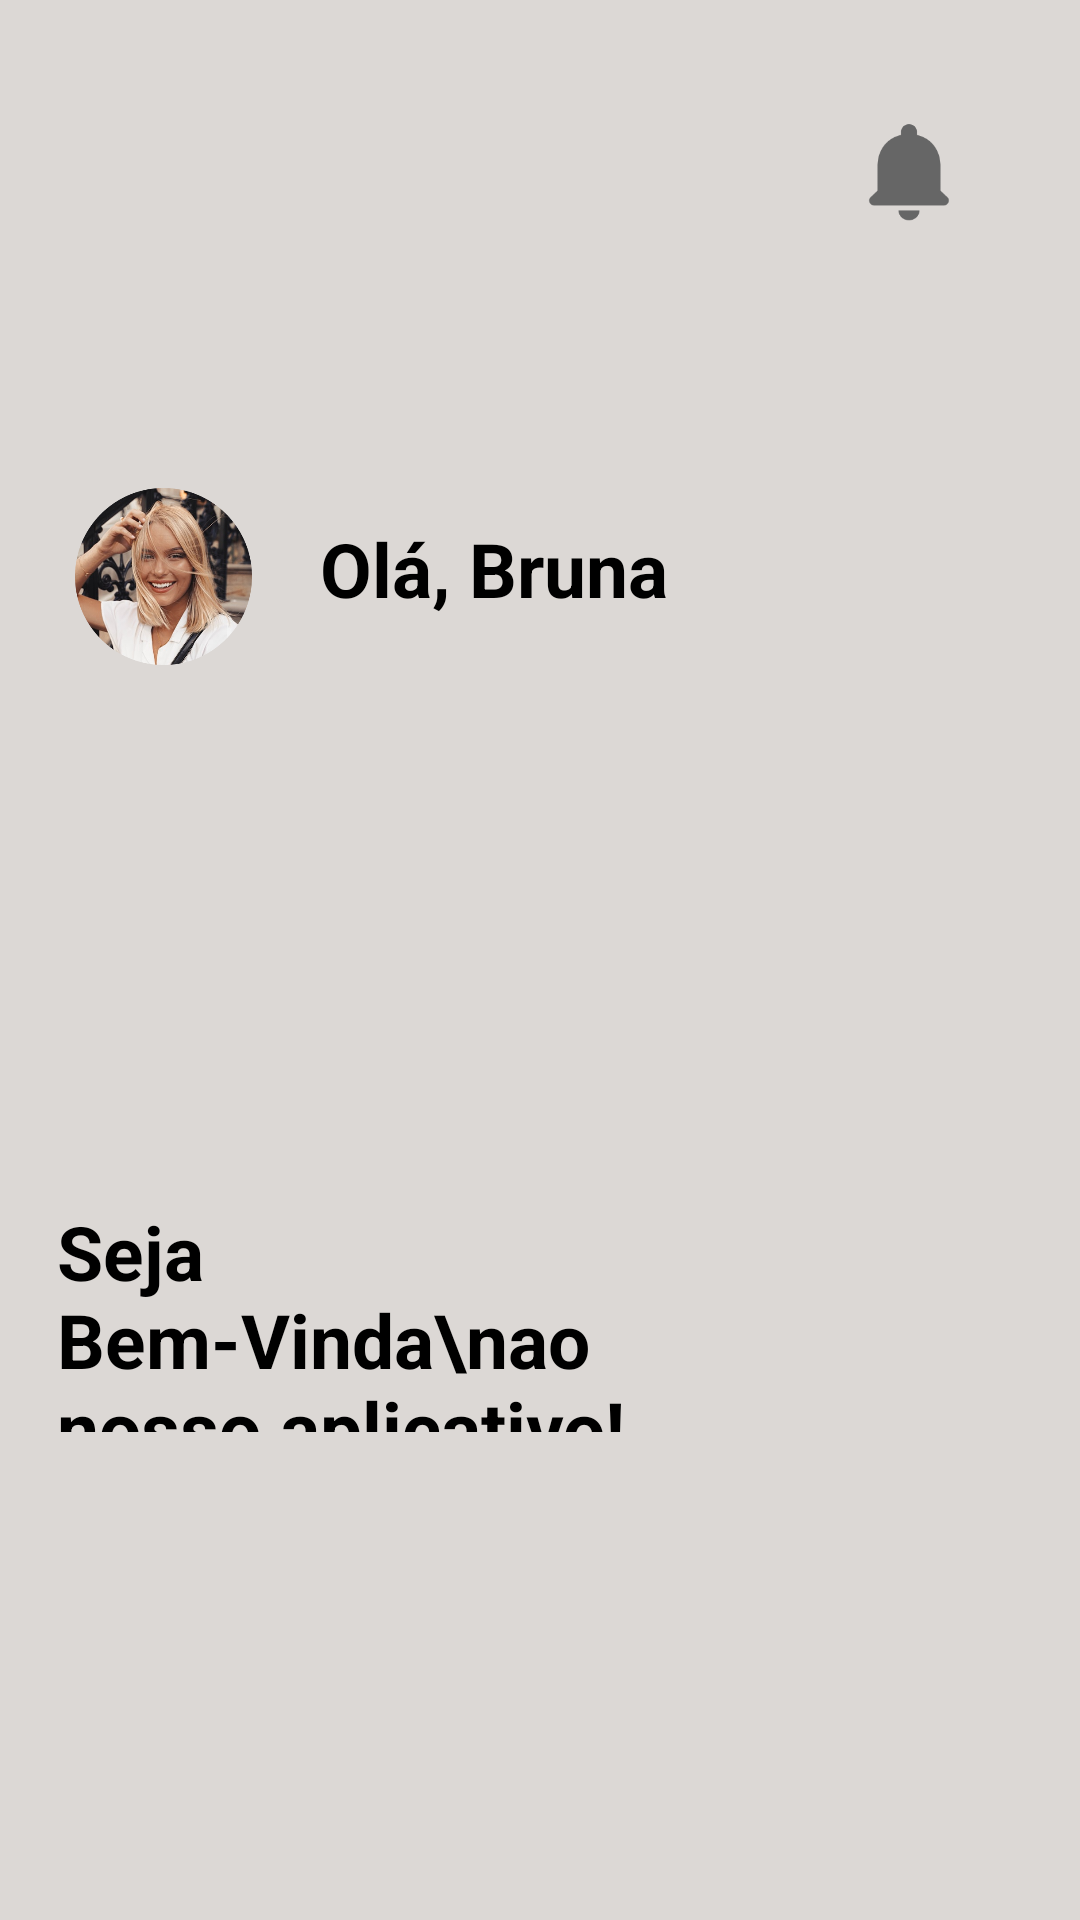

Produce the Android XML layout that renders to this screen, including the resource entries it uses.
<!-- AndroidManifest.xml: application theme Theme.LeadTechMobile -->
<!-- res/layout/header_layout.xml -->
<?xml version="1.0" encoding="utf-8"?>
<androidx.constraintlayout.widget.ConstraintLayout xmlns:android="http://schemas.android.com/apk/res/android"
    xmlns:app="http://schemas.android.com/apk/res-auto"
    xmlns:tools="http://schemas.android.com/tools"
    android:layout_width="match_parent"
    android:layout_height="250dp"
    android:background="@color/blue"
    android:bottomLeftRadius="16dp"
    android:bottomRightRadius="116dp"
    android:topLeftRadius="0dp"
    android:topRightRadius="0dp">

    <ImageView
        android:id="@+id/icon_notifications"
        android:layout_width="42dp"
        android:layout_height="42dp"
        android:layout_marginTop="36dp"
        android:layout_marginEnd="36dp"
        android:src="@drawable/ic_notification"
        app:layout_constraintEnd_toEndOf="parent"
        app:layout_constraintTop_toTopOf="parent" />

    <ImageView
        android:id="@+id/profile_image"
        android:layout_width="61dp"
        android:layout_height="59dp"
        android:layout_marginStart="24dp"
        android:contentDescription="profile_image"
        android:src="@drawable/profile"
        app:layout_constraintBottom_toTopOf="@+id/textView7"
        app:layout_constraintStart_toStartOf="parent"
        app:layout_constraintTop_toTopOf="parent"
        app:layout_constraintVertical_bias="0.203" />

    <TextView
        android:id="@+id/profile_name"
        android:layout_width="wrap_content"
        android:layout_height="wrap_content"
        android:layout_marginStart="16dp"
        android:text="Olá, Bruna "
        android:textColor="@android:color/black"
        android:textSize="25sp"
        android:textStyle="bold"
        app:layout_constraintBottom_toBottomOf="@id/profile_image"
        app:layout_constraintEnd_toEndOf="parent"
        app:layout_constraintHorizontal_bias="0.042"
        app:layout_constraintStart_toEndOf="@id/profile_image"
        app:layout_constraintTop_toTopOf="@id/profile_image"
        app:layout_constraintVertical_bias="0.4" />

    <TextView
        android:id="@+id/textView7"
        android:layout_width="227dp"
        android:layout_height="77dp"
        android:layout_marginTop="16dp"
        android:text="Seja Bem-Vinda\nao nosso aplicativo!"
        android:textColor="@color/black"
        android:textSize="25sp"
        android:textStyle="bold"
        app:layout_constraintBottom_toBottomOf="parent"
        app:layout_constraintEnd_toEndOf="parent"
        app:layout_constraintHorizontal_bias="0.142"
        app:layout_constraintStart_toStartOf="parent"
        app:layout_constraintTop_toBottomOf="@id/profile_image" />

</androidx.constraintlayout.widget.ConstraintLayout>
<!-- resources referenced by this layout -->
<resources>
  <color name="black">#FF000000</color>
  <color name="blue">#DCD8D5</color>
  <!-- drawable ic_notification: png bitmap (drawable, 2075 bytes) -->
  <!-- drawable profile: png bitmap (drawable, 226305 bytes) -->
  <style name="Theme.LeadTechMobile" parent="Theme.MaterialComponents.DayNight.DarkActionBar">
          
          <item name="colorPrimary">@color/purple_500</item>
          <item name="colorPrimaryVariant">@color/purple_700</item>
          <item name="colorOnPrimary">@color/white</item>
          
          <item name="colorSecondary">@color/teal_200</item>
          <item name="colorSecondaryVariant">@color/teal_700</item>
          <item name="colorOnSecondary">@color/black</item>
          
          <item name="android:statusBarColor">?attr/colorPrimaryVariant</item>
          
      </style>
  <color name="purple_500">#FF6200EE</color>
  <color name="purple_700">#FF3700B3</color>
  <color name="white">#FFFFFFFF</color>
  <color name="teal_200">#FF03DAC5</color>
  <color name="teal_700">#FF018786</color>
</resources>
